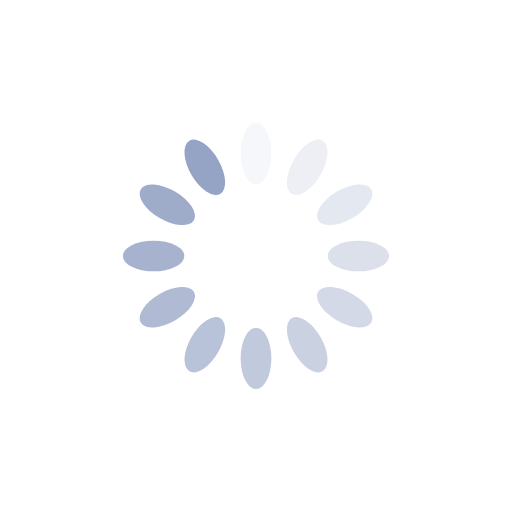
t = 0.00 s
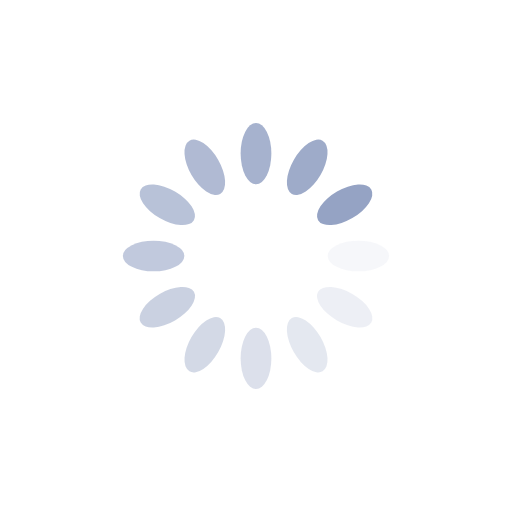
t = 0.25 s
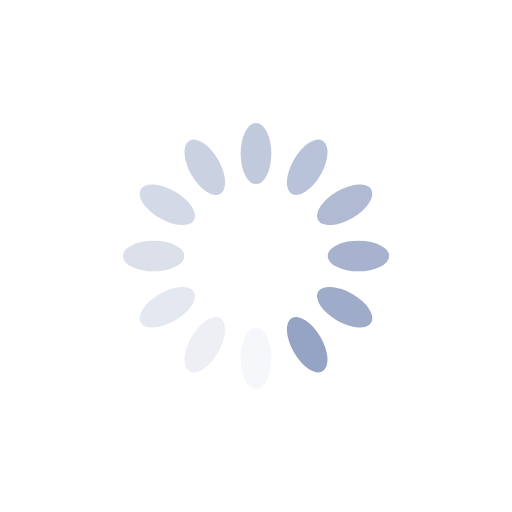
t = 0.50 s
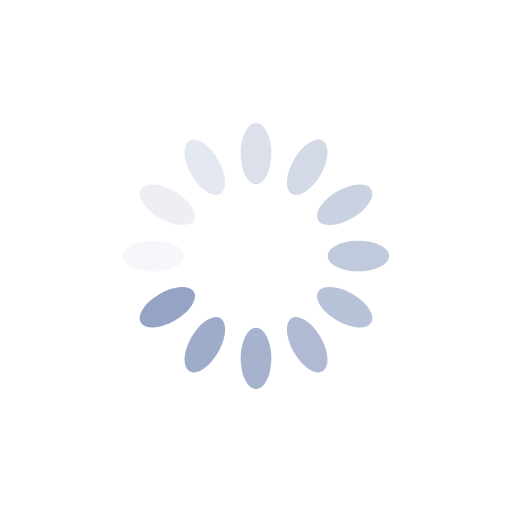
t = 0.75 s

The animated SVG that drew these frames (rendered in a browser with its animation timeline set to each time). Animation: 12 SMIL elements (animate=12); one cycle of 1.00 s, repeats indefinitely.

<?xml version="1.0" encoding="utf-8"?>
<svg xmlns="http://www.w3.org/2000/svg" xmlns:xlink="http://www.w3.org/1999/xlink" style="margin: auto; background: none; display: block; shape-rendering: auto;" width="200px" height="200px" viewBox="0 0 100 100" preserveAspectRatio="xMidYMid">
<g transform="rotate(0 50 50)">
  <rect x="47" y="24" rx="3" ry="6" width="6" height="12" fill="#95a3c4">
    <animate attributeName="opacity" values="1;0" keyTimes="0;1" dur="1s" begin="-0.9166666666666666s" repeatCount="indefinite"></animate>
  </rect>
</g><g transform="rotate(30 50 50)">
  <rect x="47" y="24" rx="3" ry="6" width="6" height="12" fill="#95a3c4">
    <animate attributeName="opacity" values="1;0" keyTimes="0;1" dur="1s" begin="-0.8333333333333334s" repeatCount="indefinite"></animate>
  </rect>
</g><g transform="rotate(60 50 50)">
  <rect x="47" y="24" rx="3" ry="6" width="6" height="12" fill="#95a3c4">
    <animate attributeName="opacity" values="1;0" keyTimes="0;1" dur="1s" begin="-0.75s" repeatCount="indefinite"></animate>
  </rect>
</g><g transform="rotate(90 50 50)">
  <rect x="47" y="24" rx="3" ry="6" width="6" height="12" fill="#95a3c4">
    <animate attributeName="opacity" values="1;0" keyTimes="0;1" dur="1s" begin="-0.6666666666666666s" repeatCount="indefinite"></animate>
  </rect>
</g><g transform="rotate(120 50 50)">
  <rect x="47" y="24" rx="3" ry="6" width="6" height="12" fill="#95a3c4">
    <animate attributeName="opacity" values="1;0" keyTimes="0;1" dur="1s" begin="-0.5833333333333334s" repeatCount="indefinite"></animate>
  </rect>
</g><g transform="rotate(150 50 50)">
  <rect x="47" y="24" rx="3" ry="6" width="6" height="12" fill="#95a3c4">
    <animate attributeName="opacity" values="1;0" keyTimes="0;1" dur="1s" begin="-0.5s" repeatCount="indefinite"></animate>
  </rect>
</g><g transform="rotate(180 50 50)">
  <rect x="47" y="24" rx="3" ry="6" width="6" height="12" fill="#95a3c4">
    <animate attributeName="opacity" values="1;0" keyTimes="0;1" dur="1s" begin="-0.4166666666666667s" repeatCount="indefinite"></animate>
  </rect>
</g><g transform="rotate(210 50 50)">
  <rect x="47" y="24" rx="3" ry="6" width="6" height="12" fill="#95a3c4">
    <animate attributeName="opacity" values="1;0" keyTimes="0;1" dur="1s" begin="-0.3333333333333333s" repeatCount="indefinite"></animate>
  </rect>
</g><g transform="rotate(240 50 50)">
  <rect x="47" y="24" rx="3" ry="6" width="6" height="12" fill="#95a3c4">
    <animate attributeName="opacity" values="1;0" keyTimes="0;1" dur="1s" begin="-0.25s" repeatCount="indefinite"></animate>
  </rect>
</g><g transform="rotate(270 50 50)">
  <rect x="47" y="24" rx="3" ry="6" width="6" height="12" fill="#95a3c4">
    <animate attributeName="opacity" values="1;0" keyTimes="0;1" dur="1s" begin="-0.16666666666666666s" repeatCount="indefinite"></animate>
  </rect>
</g><g transform="rotate(300 50 50)">
  <rect x="47" y="24" rx="3" ry="6" width="6" height="12" fill="#95a3c4">
    <animate attributeName="opacity" values="1;0" keyTimes="0;1" dur="1s" begin="-0.08333333333333333s" repeatCount="indefinite"></animate>
  </rect>
</g><g transform="rotate(330 50 50)">
  <rect x="47" y="24" rx="3" ry="6" width="6" height="12" fill="#95a3c4">
    <animate attributeName="opacity" values="1;0" keyTimes="0;1" dur="1s" begin="0s" repeatCount="indefinite"></animate>
  </rect>
</g>
<!-- [ldio] generated by https://loading.io/ --></svg>